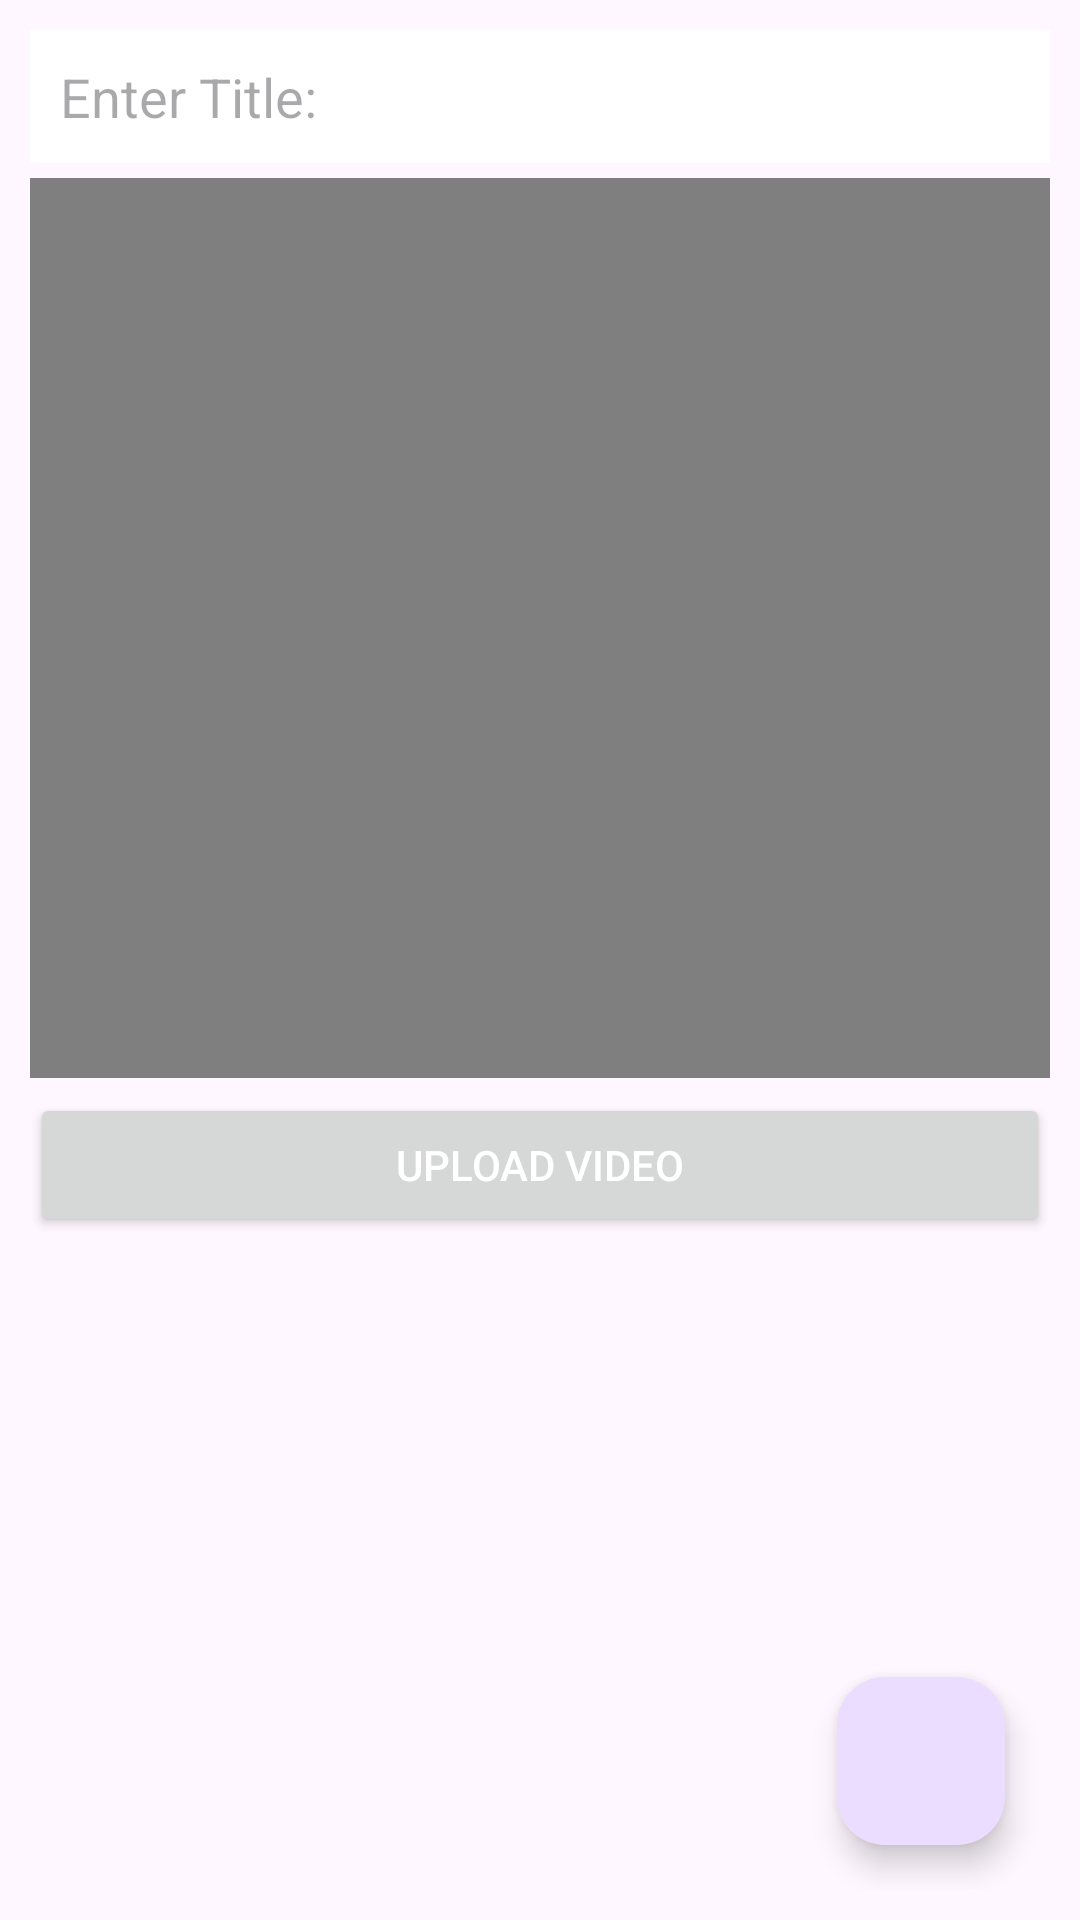

Reconstruct the res/layout file that produces this screen, plus the resources it refers to.
<!-- AndroidManifest.xml: application theme Theme.Add_Video -->
<!-- res/layout/activity_add_video.xml -->
<?xml version="1.0" encoding="utf-8"?>
<RelativeLayout
    xmlns:android="http://schemas.android.com/apk/res/android"
    xmlns:tools="http://schemas.android.com/tools"
    android:layout_width="match_parent"
    android:layout_height="match_parent"
    android:padding="10dp"
    tools:context=".AddVideoActivity">

    <EditText
        android:id="@+id/titleEt"
        android:layout_width="match_parent"
        android:layout_height="wrap_content"
        android:background="@color/white"
        android:hint="Enter Title:"
        android:textColor="@color/black"
        android:inputType="textPersonName|textCapSentences"
        android:padding="10dp" />

    <VideoView
        android:id="@+id/videoView"
        android:layout_width="match_parent"
        android:layout_height="300dp"
        android:layout_below="@+id/titleEt"
        android:layout_marginTop="5dp"/>

    <Button
        android:id="@+id/uploadVideoBtn"
        android:layout_width="match_parent"
        android:layout_height="wrap_content"
        android:layout_below="@+id/videoView"
        android:text="Upload Video"
        android:layout_marginTop="5dp"
        android:textColor="@color/white"/>

    <com.google.android.material.floatingactionbutton.FloatingActionButton
        android:id="@+id/pickVideoFab"
        android:layout_width="wrap_content"
        android:layout_height="wrap_content"
        android:layout_alignParentEnd="true"
        android:layout_alignParentBottom="true"
        android:layout_marginStart="15dp"
        android:layout_marginTop="15dp"
        android:layout_marginEnd="15dp"
        android:layout_marginBottom="15dp"
        android:src="@drawable/ic_video" />

</RelativeLayout>
<!-- resources referenced by this layout -->
<resources>
  <style name="Theme.Add_Video" parent="Base.Theme.Add_Video" />
  <style name="Base.Theme.Add_Video" parent="Theme.Material3.DayNight.NoActionBar">
          
          
      </style>
  <!-- not gathered from this repository: default colours our renderer supplied (Android Studio template values) -->
  <color name="black">#FF000000</color>
  <color name="white">#FFFFFFFF</color>
</resources>
